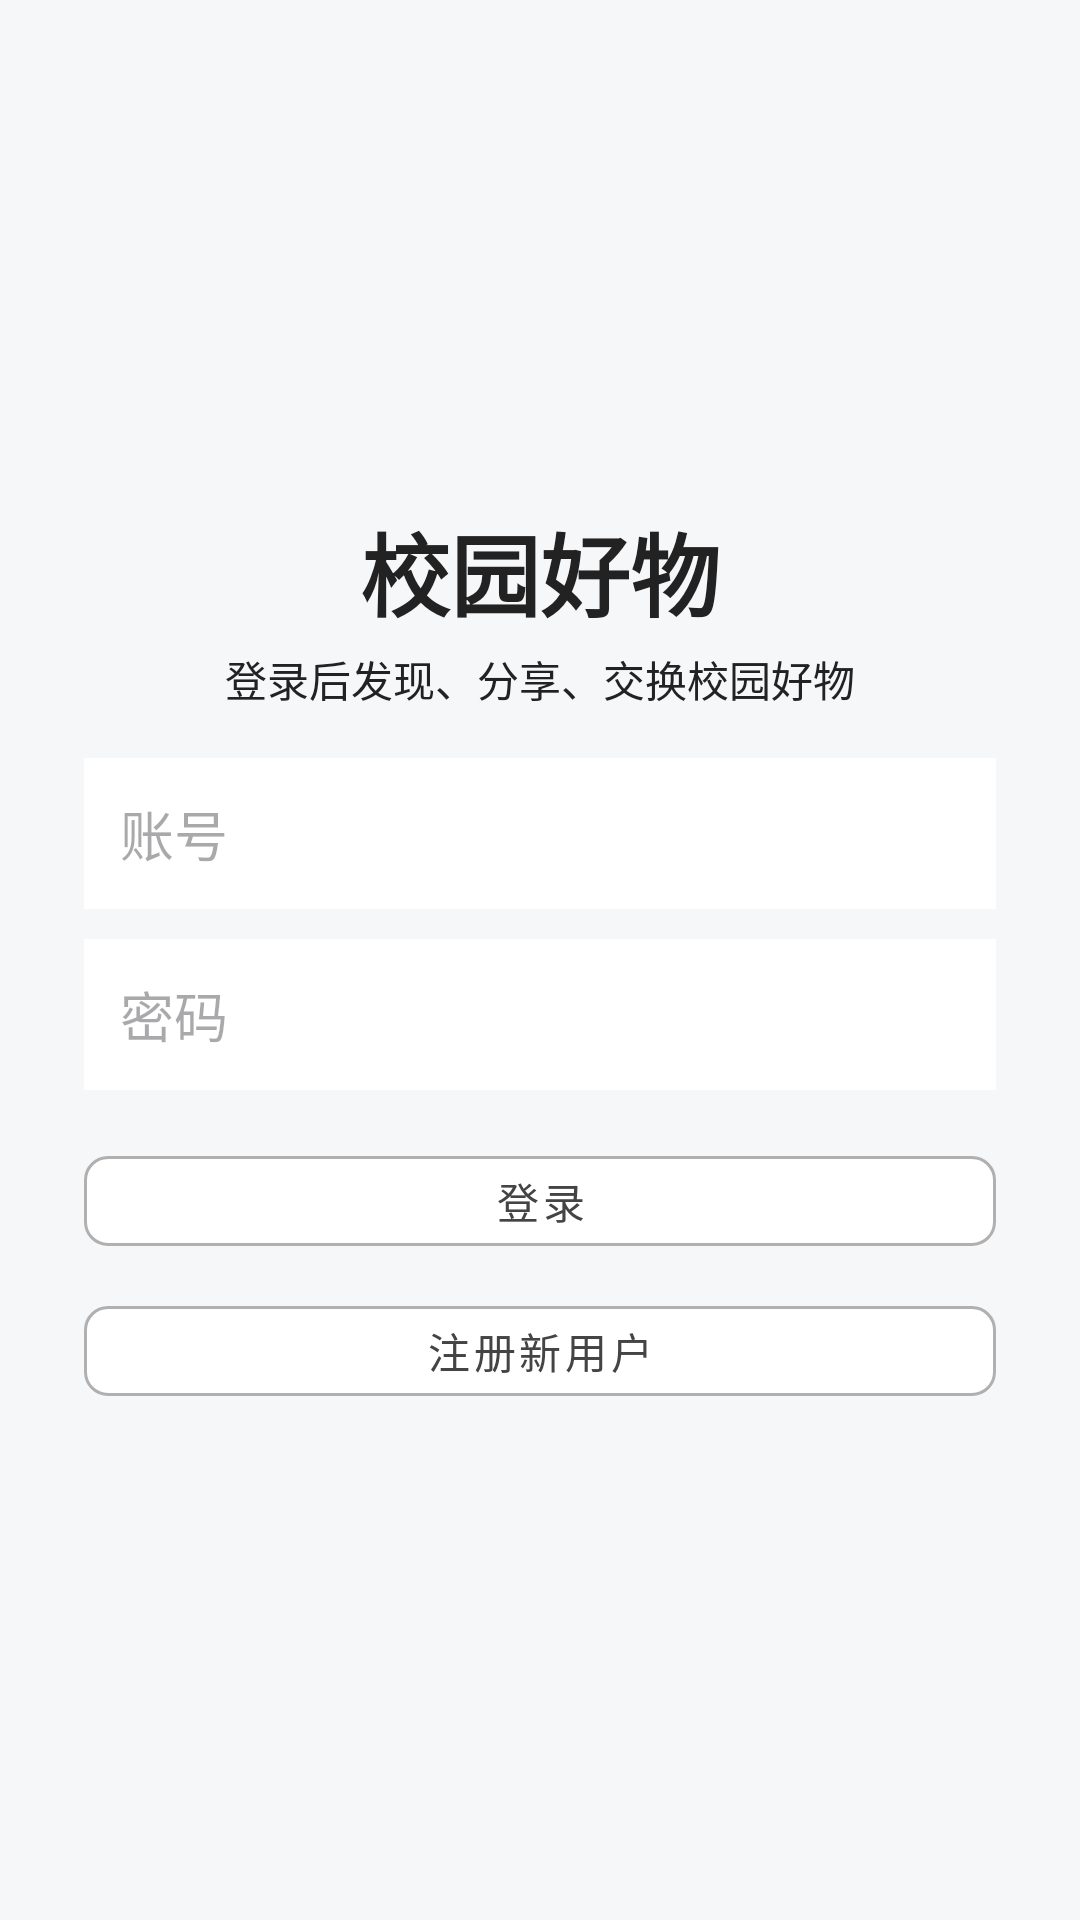

Reconstruct the res/layout file that produces this screen, plus the resources it refers to.
<!-- AndroidManifest.xml: application theme Theme.CampusGoodiesSharingPlatform -->
<!-- res/layout/activity_login.xml -->
<?xml version="1.0" encoding="utf-8"?>
<LinearLayout xmlns:android="http://schemas.android.com/apk/res/android"
    android:id="@+id/login_root"
    android:layout_width="match_parent"
    android:layout_height="match_parent"
    android:background="#F6F7F9"
    android:gravity="center"
    android:orientation="vertical"
    android:padding="28dp">

    <TextView
        android:id="@+id/login_title"
        android:layout_width="match_parent"
        android:layout_height="wrap_content"
        android:gravity="center"
        android:text="校园好物"
        android:textColor="#222222"
        android:textSize="30sp"
        android:textStyle="bold" />

    <TextView
        android:id="@+id/login_subtitle"
        android:layout_width="match_parent"
        android:layout_height="wrap_content"
        android:layout_marginTop="4dp"
        android:gravity="center"
        android:text="登录后发现、分享、交换校园好物"
        android:textColor="#222222"
        android:textSize="14sp" />

    <EditText
        android:id="@+id/login_username"
        android:layout_width="match_parent"
        android:layout_height="wrap_content"
        android:layout_marginTop="16dp"
        android:background="#FFFFFF"
        android:hint="账号"
        android:padding="12dp" />

    <EditText
        android:id="@+id/login_password"
        android:layout_width="match_parent"
        android:layout_height="wrap_content"
        android:layout_marginTop="10dp"
        android:background="#FFFFFF"
        android:hint="密码"
        android:inputType="textPassword"
        android:padding="12dp" />

    <com.google.android.material.button.MaterialButton
        android:id="@+id/login_button"
        style="@style/AppButton"
        android:layout_width="match_parent"
        android:layout_height="wrap_content"
        android:layout_marginTop="16dp"
        android:text="登录" />

    <com.google.android.material.button.MaterialButton
        android:id="@+id/register_button"
        style="@style/AppButton"
        android:layout_width="match_parent"
        android:layout_height="wrap_content"
        android:layout_marginTop="8dp"
        android:text="注册新用户" />
</LinearLayout>
<!-- resources referenced by this layout -->
<resources>
  <style name="AppButton" parent="Widget.MaterialComponents.Button.OutlinedButton">
          <item name="android:minHeight">42dp</item>
          <item name="android:textColor">#444444</item>
          <item name="backgroundTint">#FFFFFF</item>
          <item name="cornerRadius">8dp</item>
          <item name="strokeColor">#B0B0B0</item>
          <item name="strokeWidth">1dp</item>
          <item name="android:textAllCaps">false</item>
      </style>
  <style name="Theme.CampusGoodiesSharingPlatform" parent="Base.Theme.CampusGoodiesSharingPlatform" />
  <style name="Base.Theme.CampusGoodiesSharingPlatform" parent="Theme.Material3.DayNight.NoActionBar">
          
          
      </style>
</resources>
